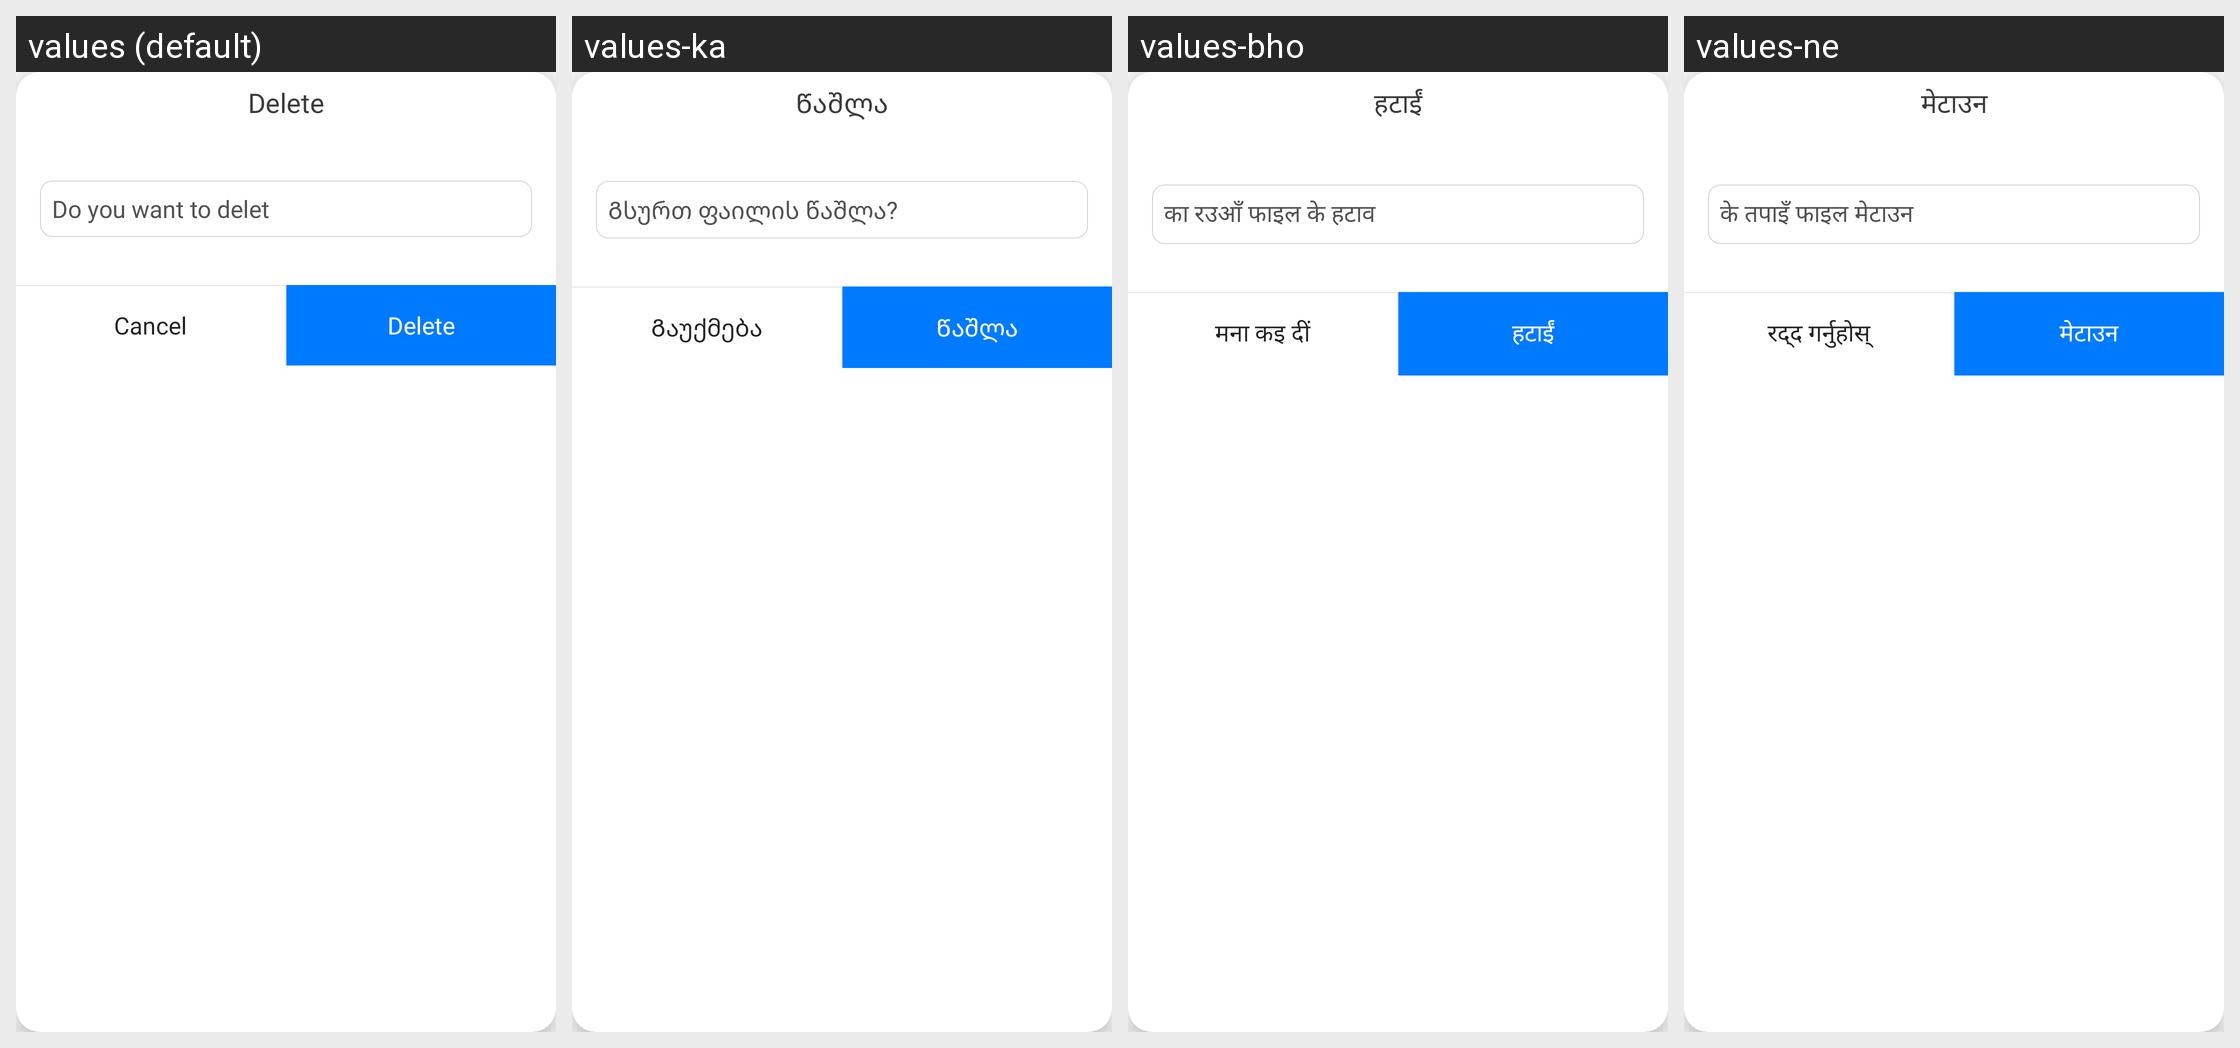

Locale-by-locale string values for the Android screen shown in this grid:
Android screen res/layout/dialog_delete_song.xml rendered under 4 locales, left to right: values (default), values-ka, values-bho, values-ne. Device: Nexus 5 (rendered at 1080×1920; each locale shown at half size, 540×960, under a caption strip naming it); theme AppTheme.
Other locales in the repository, not shown: values-af, values-am, values-ar, values-as, values-ay, values-az, values-be, values-bg, values-bm, values-bn, values-bs, values-ca, values-ceb, values-ckb, values-co, values-cs, values-cy, values-da, values-de, values-doi, values-dv, values-ee, values-el, values-en, values-eo, values-es, values-et, values-eu, values-fa, values-fi, values-fr, values-fy, values-ga, values-gd, values-gl, values-gn, values-gu, values-ha, values-haw, values-hi, values-hmn, values-hr, values-ht, values-hu, values-hy, values-id, values-ig, values-ilo, values-is, values-it, values-iw, values-ja, values-jw, values-kk, values-km, values-kn, values-ko, values-kri, values-ku, values-ky, values-la, values-lb, values-lg, values-ln, values-lo, values-lt, values-lus, values-lv, values-mai, values-mg, values-mi, values-mk, values-ml, values-mn, values-mr, values-ms, values-mt, values-my, values-nl, values-no, values-nso, values-ny, values-om, values-or, values-pa, values-pl, values-ps, values-pt, values-qu, values-ro, values-ru, values-rw, values-sa, values-sd, values-si, values-sk, values-sl, values-sm, values-sn, values-so, values-sq, values-sr, values-st, values-su, values-sv, values-sw, values-ta, values-te, values-tg, values-th, values-ti, values-tk, values-tl, values-tr, values-ts, values-tt, values-tw, values-ug, values-uk, values-ur, values-uz, values-vi, values-xh, values-yi, values-yo, values-zh-rCN, values-zh-rTW, values-zu.
Strings drawn on this screen, with the default value and each locale's value (text and hints the layout hard-codes, and strings that could not be matched under every locale, appear in the picture but are not listed):

delete
  values: Delete
  values-ka: Წაშლა
  values-bho: हटाईं
  values-ne: मेटाउन

cancel
  values: Cancel
  values-ka: Გაუქმება
  values-bho: मना कइ दीं
  values-ne: रद्द गर्नुहोस्
